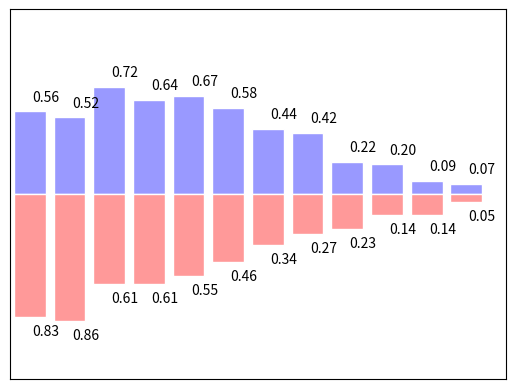

Here is the Python script that generated this plot:
# 9 - bar

import matplotlib.pyplot as plt
import numpy as np

n = 12
X = np.arange(n)
Y1 = (1 - X / float(n)) * np.random.uniform(0.5, 1.0, n)
Y2 = (1 - X / float(n)) * np.random.uniform(0.5, 1.0, n)

plt.bar(X, +Y1, facecolor='#9999ff', edgecolor='white')
plt.bar(X, -Y2, facecolor='#ff9999', edgecolor='white')

for x, y in zip(X, Y1):
    # ha: horizontal alignment
    # va: vertical alignment
    plt.text(x + 0.4, y + 0.05, '%.2f' % y, ha='center', va='bottom')

for x, y in zip(X, Y2):
    # ha: horizontal alignment
    # va: vertical alignment
    plt.text(x + 0.4, -y - 0.05, '%.2f' % y, ha='center', va='top')

plt.xlim(-.5, n)
plt.xticks(())
plt.ylim(-1.25, 1.25)
plt.yticks(())

plt.show()
